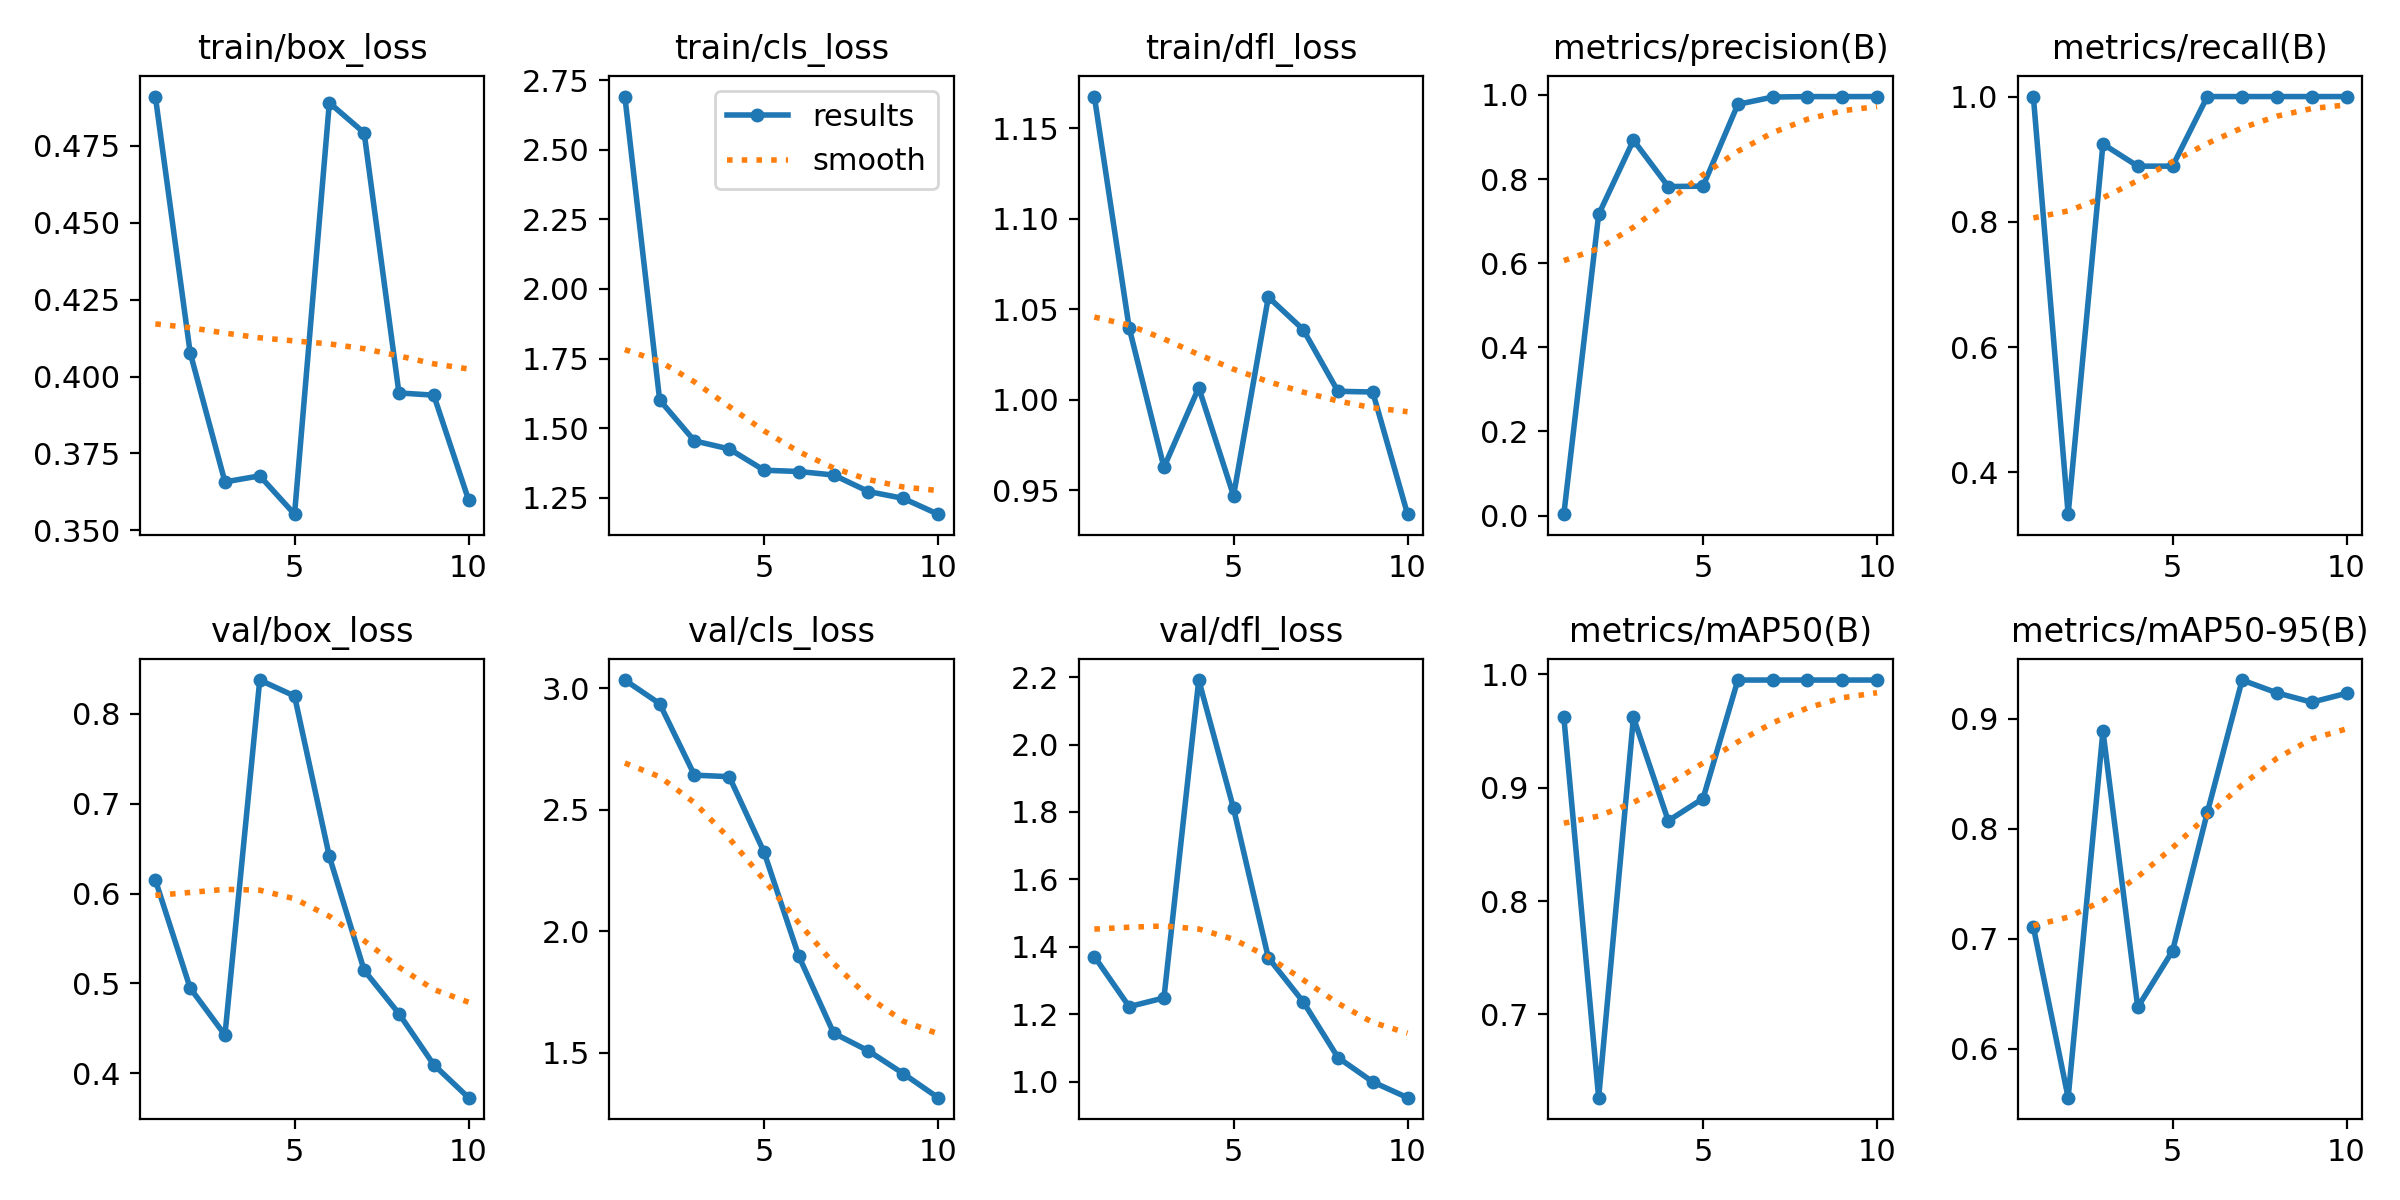

Data behind this chart, as committed beside it:
epoch, train/box_loss, train/cls_loss, train/dfl_loss, metrics/precision(B), metrics/recall(B), metrics/mAP50(B), metrics/mAP50-95(B), val/box_loss, val/cls_loss, val/dfl_loss, lr/pg0, lr/pg1, lr/pg2
1, 0.4911, 2.691, 1.167, 0.00333, 1, 0.962, 0.7107, 0.615, 3.034, 1.371, 0.00026, 0.00026, 0.00026
2, 0.4078, 1.601, 1.04, 0.7159, 0.3333, 0.6266, 0.5555, 0.4949, 2.937, 1.223, 0.0004865, 0.0004865, 0.0004865
3, 0.3658, 1.454, 0.9627, 0.8926, 0.9242, 0.962, 0.8887, 0.4426, 2.642, 1.249, 0.0006576, 0.0006576, 0.0006576
4, 0.3677, 1.425, 1.007, 0.7823, 0.8889, 0.8709, 0.6377, 0.8375, 2.636, 2.191, 0.0007733, 0.0007733, 0.0007733
5, 0.3553, 1.349, 0.9471, 0.7833, 0.8889, 0.8905, 0.6888, 0.8197, 2.325, 1.81, 0.0008335, 0.0008335, 0.0008335
6, 0.489, 1.344, 1.057, 0.9778, 1, 0.995, 0.8148, 0.6413, 1.897, 1.368, 0.0008383, 0.0008383, 0.0008383
7, 0.4793, 1.332, 1.039, 0.9951, 1, 0.995, 0.9351, 0.5147, 1.581, 1.237, 0.0007876, 0.0007876, 0.0007876
8, 0.3947, 1.272, 1.005, 0.9963, 1, 0.995, 0.9234, 0.4664, 1.507, 1.072, 0.000614, 0.000614, 0.000614
9, 0.394, 1.248, 1.004, 0.9962, 1, 0.995, 0.9149, 0.4096, 1.414, 0.9996, 0.000614, 0.000614, 0.000614
10, 0.3599, 1.191, 0.9369, 0.9963, 1, 0.995, 0.923, 0.3729, 1.315, 0.9528, 0.000416, 0.000416, 0.000416
